Run: headless pygame with SDL's dummy video driver; simulated clock (each Clock.tick advances the game by its frame time, no real sleeping); random seed 0; keys injected as events and as key.get_pressed() state; no mouse input.
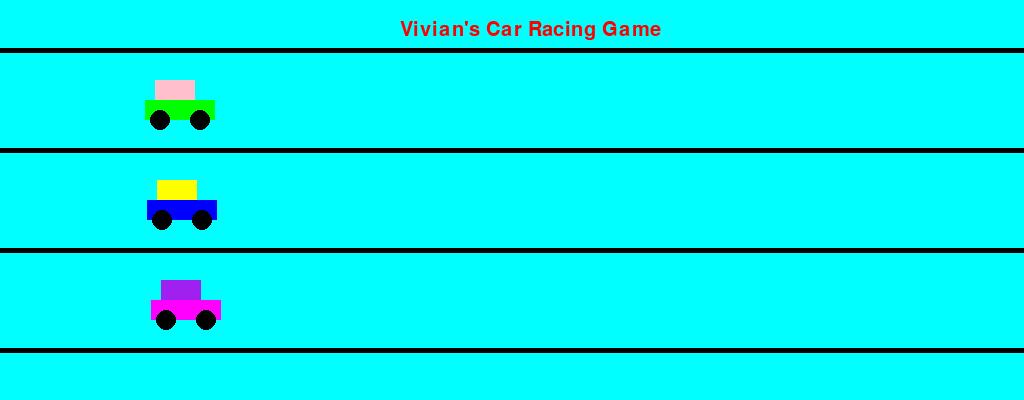
Frame 1 of 4 · flips 1–60 · no input
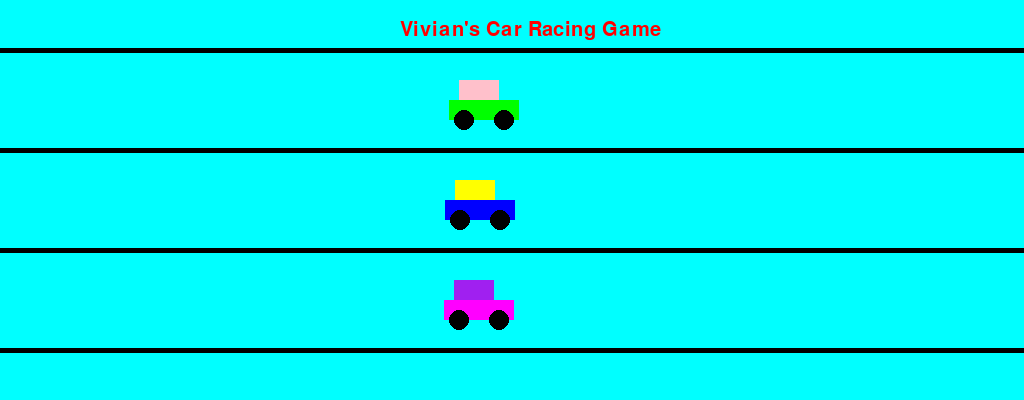
Frame 2 of 4 · flips 61–180 · tapped SPACE, RETURN · held RIGHT (→), D
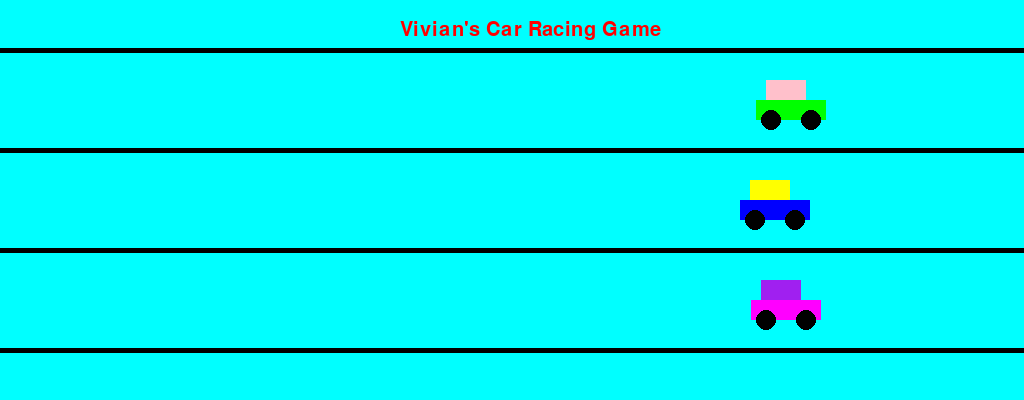
Frame 3 of 4 · flips 181–300 · held DOWN (↓), S
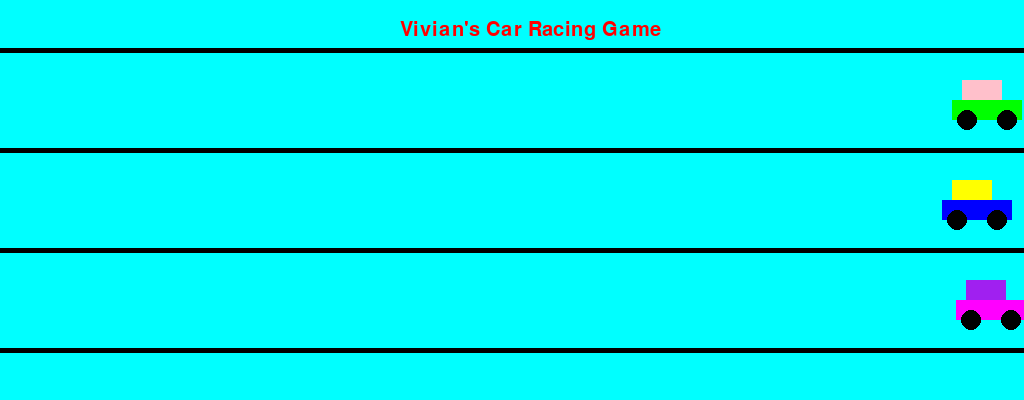
Frame 4 of 4 · flips 301–420 · held LEFT (←), A, UP (↑), W

The pygame program that drew these frames:

# Pygame Documentation    https://www.pygame.org/docs/
# Displaying Text         https://youtu.be/ndtFoWWBAoE

import pygame
import random
import os

# Clear Terminal
os.system("cls")

class Car():
    race_over = False
    race_length = None
    car_width = None
    car_min_speed = None
    car_max_speed = None
    win = None
    
    pygame.font.init()
    my_font = pygame.font.SysFont(None, 30)
    
    def __init__(self, x, y, clr1, clr2):
        self.x = x
        self.y = y
        self.clr1 = clr1
        self.clr2 = clr2
        
    def draw_car(self):
        pygame.draw.rect(Car.win, self.clr1, (self.x, self.y, Car.car_width, 20))
        pygame.draw.rect(Car.win, self.clr2, (self.x + 10, self.y -20, Car.car_width - 30, 20))
        pygame.draw.circle(Car.win, 'black',(self.x + 15,self.y + 20), 10)
        pygame.draw.circle(Car.win, 'black',(self.x + 55,self.y + 20), 10)
        
    def move_car(self):
        self.x += random.randint(Car.car_min_speed, Car.car_max_speed)
        self.draw_car()
        
    def checker_flag(self):
        if self.x > Car.race_length - Car.car_width:
            return True
        else:
            return False
        
    def draw_lines():
        pygame.draw.line(Car.win, "black", (0, 50), (Car.race_length, 50), 5)
        pygame.draw.line(Car.win, "black", (0, 150), (Car.race_length, 150), 5)
        pygame.draw.line(Car.win, "black", (0, 250), (Car.race_length, 250), 5)
        pygame.draw.line(Car.win, "black", (0, 350), (Car.race_length, 350), 5)
        
    def draw_text(text, text_color, point):
        img = Car.my_font.render(text, True ,text_color)
        Car.win.blit(img, point)
        
########################################################################################

# Screen Size
screen_width = 1024
screen_height = 400
screen_size = (screen_width, screen_height)

# Pygame Initialization
pygame.init()

screen = pygame.display.set_mode(screen_size)
pygame.display.set_caption("Vivan's Car Racing Game")

fps_Clock = pygame.time.Clock()
fps = 60

car1 = Car(0, 100, "green", "pink")
car2 = Car(0, 200, "blue", "yellow")
car3 = Car(0, 300, "magenta", "purple")

cars = [car1, car2, car3]

Car.race_length = screen_width
Car.car_width = 70
Car.car_min_speed = 2
Car.car_max_speed = 3
Car.race_over = False
Car.win = screen

# Game Loop Start
while Car.race_over == False:
    screen.fill("cyan")

    # pygame.display.set_caption(f"Vivan's Car Racing Game    {car1.x}")
    Car.draw_text("Vivian's Car Racing Game", "red", (400, 20))
    Car.draw_lines()

    # Event Handler
    for event in pygame.event.get():
        if event.type == pygame.QUIT:
            Car.race_over = True
    
    for car in cars:
        car.move_car()
        Car.race_over = Car.race_over or car.checker_flag()      

    # FPS Clock and FLIP (update) Screen
    fps_Clock.tick(fps)
    pygame.display.flip()
# Game Loop End

print(car1.checker_flag(), car2.checker_flag(), car3.checker_flag())
print(car1.checker_flag() + car2.checker_flag() + car3.checker_flag())
pygame.time.wait(5000)
pygame.quit()
